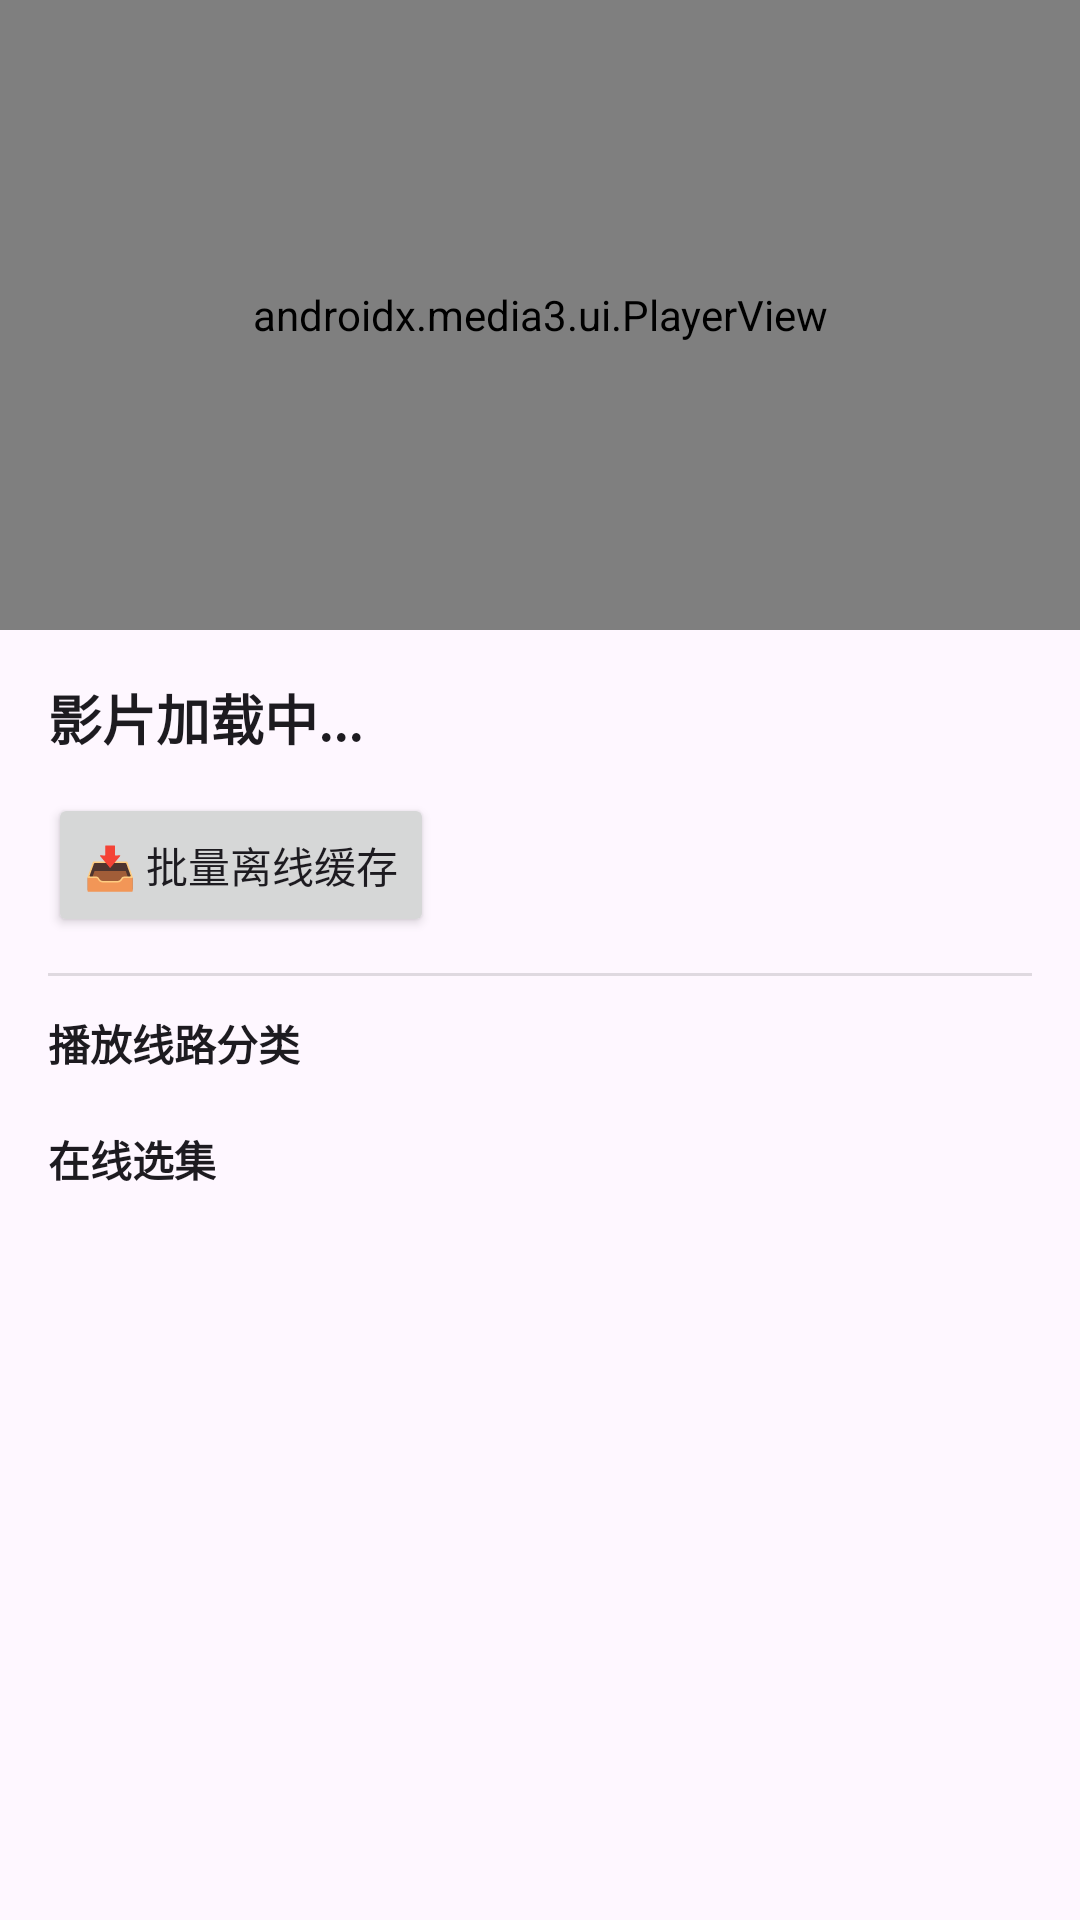

Layout XML and referenced resources for this Android screen:
<!-- AndroidManifest.xml: application theme Theme.Bofangqi -->
<!-- res/layout/activity_player.xml -->
<?xml version="1.0" encoding="utf-8"?>
<LinearLayout xmlns:android="http://schemas.android.com/apk/res/android"
    xmlns:app="http://schemas.android.com/apk/res-auto"
    android:layout_width="match_parent"
    android:layout_height="match_parent"
    android:orientation="vertical"
    android:background="?android:attr/windowBackground">

    
    <FrameLayout
        android:id="@+id/player_container"
        android:layout_width="match_parent"
        android:layout_height="210dp"
        android:background="#000000">

        <androidx.media3.ui.PlayerView
            android:id="@+id/player_view"
            android:layout_width="match_parent"
            android:layout_height="match_parent"
            app:resize_mode="fit"
            app:use_controller="true" />

        
        <ImageButton
            android:id="@+id/btn_back"
            android:layout_width="40dp"
            android:layout_height="40dp"
            android:layout_margin="8dp"
            android:visibility="gone"
            android:background="?attr/selectableItemBackgroundBorderless"
            android:src="@android:drawable/ic_menu_revert"
            app:tint="#FFFFFF" />

        
        <ImageButton
            android:id="@+id/btn_fullscreen"
            android:layout_width="40dp"
            android:layout_height="40dp"
            android:layout_gravity="top|end"
            android:layout_margin="8dp"
            android:visibility="gone"
            android:background="?attr/selectableItemBackgroundBorderless"
            android:src="@android:drawable/ic_menu_crop"
            app:tint="#FFFFFF" />

    </FrameLayout>

    
    <ScrollView
        android:id="@+id/layout_details"
        android:layout_width="match_parent"
        android:layout_height="0dp"
        android:layout_weight="1"
        android:fillViewport="true">

        <LinearLayout
            android:layout_width="match_parent"
            android:layout_height="wrap_content"
            android:orientation="vertical"
            android:padding="16dp">

            <TextView
                android:id="@+id/tv_video_title"
                android:layout_width="match_parent"
                android:layout_height="wrap_content"
                android:textSize="18sp"
                android:textStyle="bold"
                android:textColor="?android:attr/textColorPrimary"
                android:text="影片加载中..." />

            <LinearLayout
                android:layout_width="match_parent"
                android:layout_height="wrap_content"
                android:layout_marginTop="12dp"
                android:gravity="center_vertical"
                android:orientation="horizontal">

                <Button
                    android:id="@+id/btn_batch_download"
                    style="?android:attr/buttonStyleSmall"
                    android:layout_width="wrap_content"
                    android:layout_height="wrap_content"
                    android:text="📥 批量离线缓存" />

            </LinearLayout>

            <View
                android:layout_width="match_parent"
                android:layout_height="1dp"
                android:layout_marginVertical="12dp"
                android:background="#1F000000" />

            
            <TextView
                android:layout_width="wrap_content"
                android:layout_height="wrap_content"
                android:text="播放线路分类"
                android:textSize="14sp"
                android:textStyle="bold"
                android:textColor="?android:attr/textColorPrimary" />

            <com.google.android.material.chip.ChipGroup
                android:id="@+id/chip_group_routes"
                android:layout_width="match_parent"
                android:layout_height="wrap_content"
                android:layout_marginTop="6dp"
                app:chipSpacing="8dp"
                app:singleSelection="true" />

            
            <TextView
                android:layout_width="wrap_content"
                android:layout_height="wrap_content"
                android:layout_marginTop="12dp"
                android:text="在线选集"
                android:textSize="14sp"
                android:textStyle="bold"
                android:textColor="?android:attr/textColorPrimary" />

            <com.google.android.material.chip.ChipGroup
                android:id="@+id/chip_group_episodes"
                android:layout_width="match_parent"
                android:layout_height="wrap_content"
                android:layout_marginTop="6dp"
                app:chipSpacing="8dp"
                app:singleSelection="true" />

        </LinearLayout>

    </ScrollView>

</LinearLayout>
<!-- resources referenced by this layout -->
<resources>
  <style name="Theme.Bofangqi" parent="Base.Theme.Bofangqi" />
  <style name="Base.Theme.Bofangqi" parent="Theme.Material3.DayNight.NoActionBar">
          
          
      </style>
</resources>
